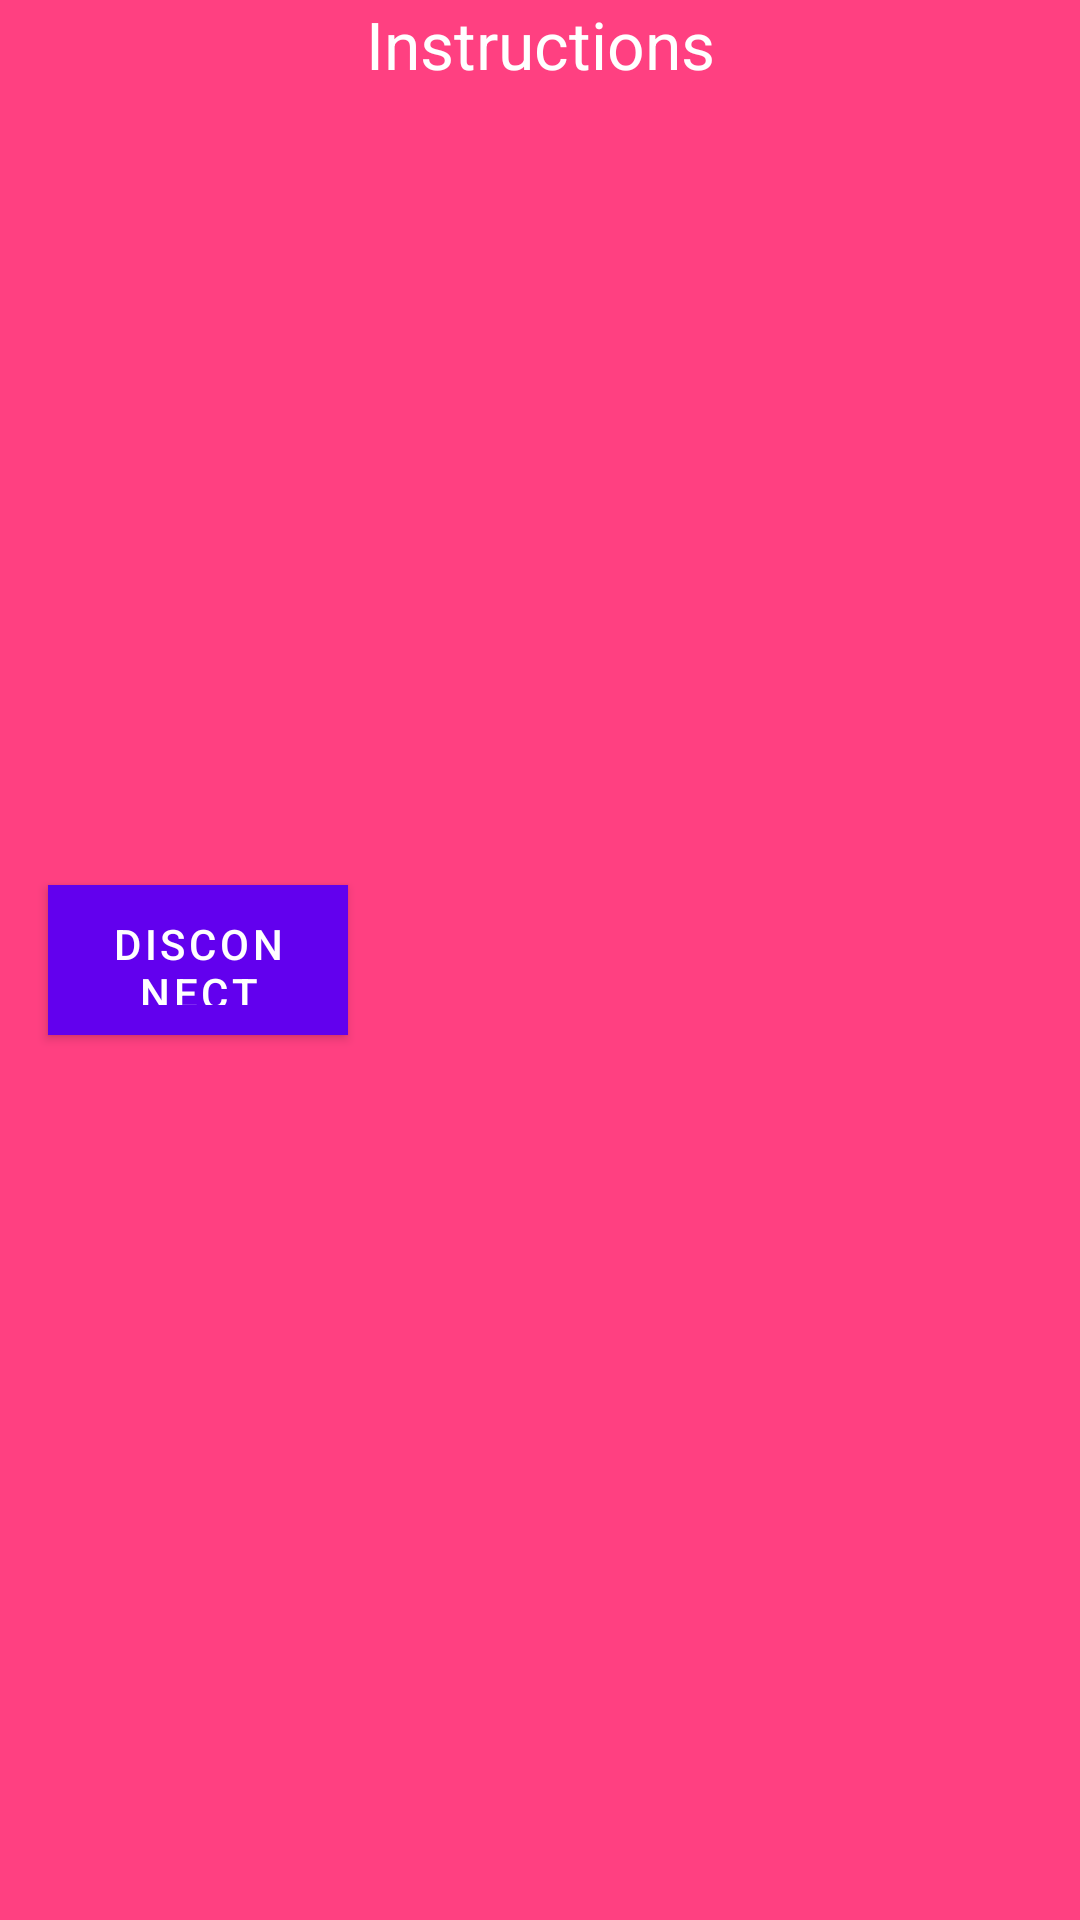

Layout XML and referenced resources for this Android screen:
<!-- AndroidManifest.xml: fallback theme Theme.MaterialComponents.DayNight.NoActionBar -->
<!-- res/layout/controller_toolbar.xml -->
<?xml version="1.0" encoding="utf-8"?>
<android.support.v7.widget.Toolbar xmlns:android="http://schemas.android.com/apk/res/android"
    xmlns:tools="http://schemas.android.com/tools"
    android:layout_width="match_parent"
    android:layout_height="wrap_content"
    android:background="@color/colorAccent"
    android:minHeight="@dimen/abc_action_bar_default_height_material"
    tools:ignore="PrivateResource"
    android:elevation="5dp">

    <Button
        android:layout_width="100dp"
        android:layout_height="50dp"
        android:id="@+id/buttonDisconnect"
        android:textColor="@color/inputouput"
        android:text="@string/disconnect_button_text"
        android:background="@color/colorAccent2"
        android:elevation="10dp" />
    <TextView
        android:layout_width="wrap_content"
        android:layout_height="match_parent"
        android:textColor="@color/inputouput"
        android:text="Instructions"
        android:textAppearance="?android:attr/textAppearanceLarge"
        android:layout_gravity="center"/>
</android.support.v7.widget.Toolbar>
<!-- resources referenced by this layout -->
<resources>
  <color name="colorAccent">#FF4081</color>
  <color name="colorAccent2">#FF4094</color>
  <color name="inputouput">#FFFFFF</color>
  <string name="disconnect_button_text">Disconnect</string>
</resources>
